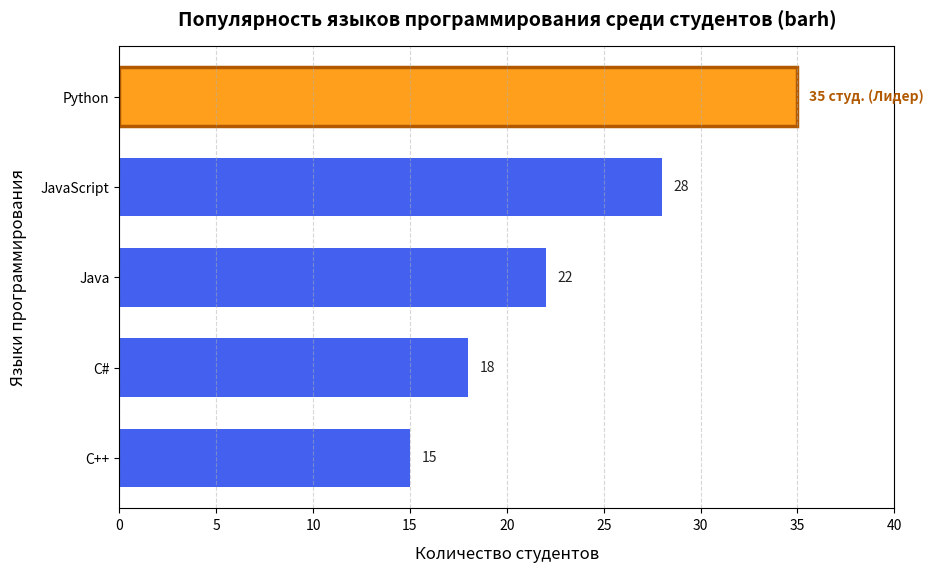
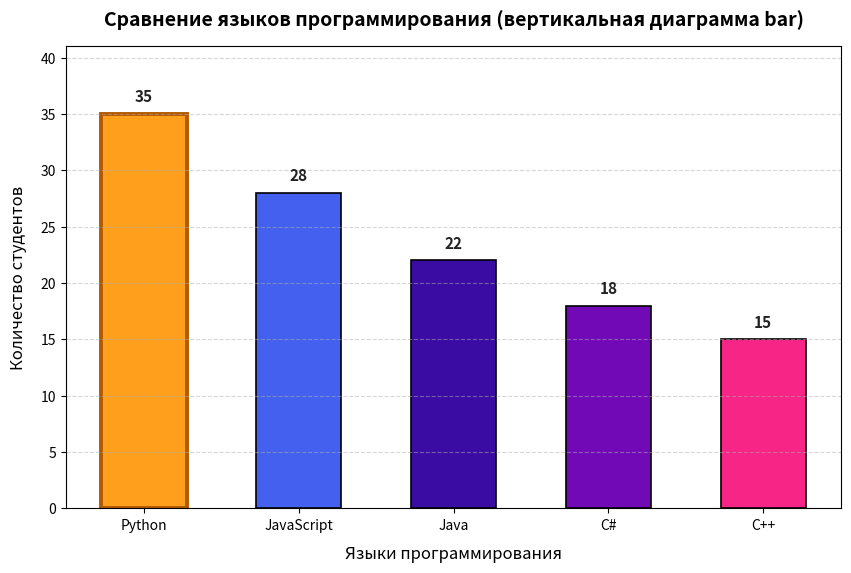

Reproduce these figures in Python, in order.
"""
Домашнее задание 2: Сравнение языков программирования
- Покажите количество студентов по языкам программирования на горизонтальной столбчатой диаграмме.
- Данные:
    languages = ["Python", "JavaScript", "Java", "C#", "C++"]
    students = [35, 28, 22, 18, 15]
- Требования:
    • Создайте горизонтальную столбчатую диаграмму с помощью barh()
    • Используйте отдельный цвет для каждого столбца.
    • Подпишите оси X и Y и добавьте заголовок.
    • В конце каждого столбца покажите количество студентов с помощью plt.text()
    • Визуально выделите язык с наибольшим числом студентов.
    • Измените размер графика с помощью figsize.
- Дополнительно:
    • Также покажите эти данные на отдельной вертикальной столбчатой диаграмме с помощью plt.bar()
"""

from pathlib import Path
import matplotlib.pyplot as plt


def run_task2(
    save_path_horizontal: str = "output/task2_languages_horizontal.png",
    save_path_vertical: str = "output/task2_languages_vertical.png",
    show: bool = False,
):
    print("=" * 60)
    print("ЗАДАНИЕ 2: Столбчатые диаграммы «Сравнение языков программирования»")
    print("=" * 60)

    # Исходные данные
    languages = ["Python", "JavaScript", "Java", "C#", "C++"]
    students = [35, 28, 22, 18, 15]

    # Для горизонтальной диаграммы развернем порядок, чтобы самый популярный язык был вверху
    langs_h = languages[::-1]
    studs_h = students[::-1]

    # Цветовая палитра: отдельный цвет для каждого столбца,
    # а лидер (Python) визуально выделен акцентным цветом и рамкой
    max_val = max(studs_h)
    colors_h = [
        "#ff9f1c" if val == max_val else "#4361ee"
        for val in studs_h
    ]
    edge_colors = [
        "#b25900" if val == max_val else "none"
        for val in studs_h
    ]
    line_widths = [2.5 if val == max_val else 0 for val in studs_h]

    # -------------------------------------------------------------
    # 1. Горизонтальная столбчатая диаграмма (plt.barh)
    # -------------------------------------------------------------
    fig_h, ax_h = plt.subplots(figsize=(10, 6))

    bars = ax_h.barh(
        langs_h,
        studs_h,
        color=colors_h,
        edgecolor=edge_colors,
        linewidth=line_widths,
        height=0.65,
    )

    # Подписи осей и заголовок
    ax_h.set_title("Популярность языков программирования среди студентов (barh)", fontsize=14, fontweight="bold", pad=15)
    ax_h.set_xlabel("Количество студентов", fontsize=12, labelpad=10)
    ax_h.set_ylabel("Языки программирования", fontsize=12, labelpad=10)

    # Запас по оси X для текстовых меток справа
    ax_h.set_xlim(0, max_val + 5)

    # Сетка по оси X
    ax_h.grid(axis="x", linestyle="--", alpha=0.5)

    # Отображение значений в конце каждого столбца через plt.text()
    for i, val in enumerate(studs_h):
        is_leader = (val == max_val)
        label_text = f"{val} студ. (Лидер)" if is_leader else f"{val}"
        ax_h.text(
            x=val + 0.6,
            y=i,
            s=label_text,
            va="center",
            fontsize=10,
            fontweight="bold" if is_leader else "normal",
            color="#b25900" if is_leader else "#222222",
        )

    if save_path_horizontal:
        out_h = Path(save_path_horizontal)
        out_h.parent.mkdir(parents=True, exist_ok=True)
        fig_h.savefig(out_h, dpi=300, bbox_inches="tight")
        print(f"Горизонтальная диаграмма сохранена: {out_h.resolve()}")

    if show:
        plt.show()
    plt.close(fig_h)

    # -------------------------------------------------------------
    # 2. Дополнительно: Вертикальная столбчатая диаграмма (plt.bar)
    # -------------------------------------------------------------
    fig_v, ax_v = plt.subplots(figsize=(10, 6))

    # Палитра для вертикальной диаграммы (исходный порядок)
    colors_v = ["#ff9f1c", "#4361ee", "#3a0ca3", "#7209b7", "#f72585"]

    bars_v = ax_v.bar(
        languages,
        students,
        color=colors_v,
        edgecolor="black",
        linewidth=1.2,
        width=0.55,
    )

    # Выделение столбца Python более жирной золотой рамкой
    bars_v[0].set_linewidth(2.8)
    bars_v[0].set_edgecolor("#b25900")

    ax_v.set_title("Сравнение языков программирования (вертикальная диаграмма bar)", fontsize=14, fontweight="bold", pad=15)
    ax_v.set_xlabel("Языки программирования", fontsize=12, labelpad=10)
    ax_v.set_ylabel("Количество студентов", fontsize=12, labelpad=10)
    ax_v.set_ylim(0, max(students) + 6)
    ax_v.grid(axis="y", linestyle="--", alpha=0.5)

    # Подписи значений над каждым столбцом через plt.text()
    for i, val in enumerate(students):
        ax_v.text(
            x=i,
            y=val + 0.8,
            s=f"{val}",
            ha="center",
            va="bottom",
            fontsize=11,
            fontweight="bold",
            color="#222222",
        )

    if save_path_vertical:
        out_v = Path(save_path_vertical)
        out_v.parent.mkdir(parents=True, exist_ok=True)
        fig_v.savefig(out_v, dpi=300, bbox_inches="tight")
        print(f"Вертикальная диаграмма сохранена: {out_v.resolve()}")

    if show:
        plt.show()
    plt.close(fig_v)


if __name__ == "__main__":
    run_task2(show=False)
